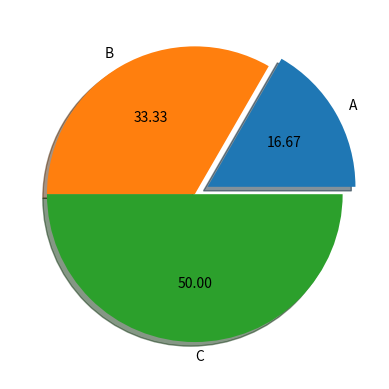

This chart was generated by the following Python code:
"""
饼状图：
"""
from matplotlib import pyplot as plt
import numpy as np
y = np.arange(1, 4)
index = ['A', 'B', 'C']
fig1 = plt.figure()
ax = fig1.add_subplot()
# labels用于给各个扇形加入标签，autopct='%.2f'显示占比
# explode=[0.1, 0, 0]表示偏移距离,shadow表示加入阴影
ax.pie(y, labels=index, autopct='%.2f', explode=[0.1, 0, 0], shadow=True)
plt.show()


